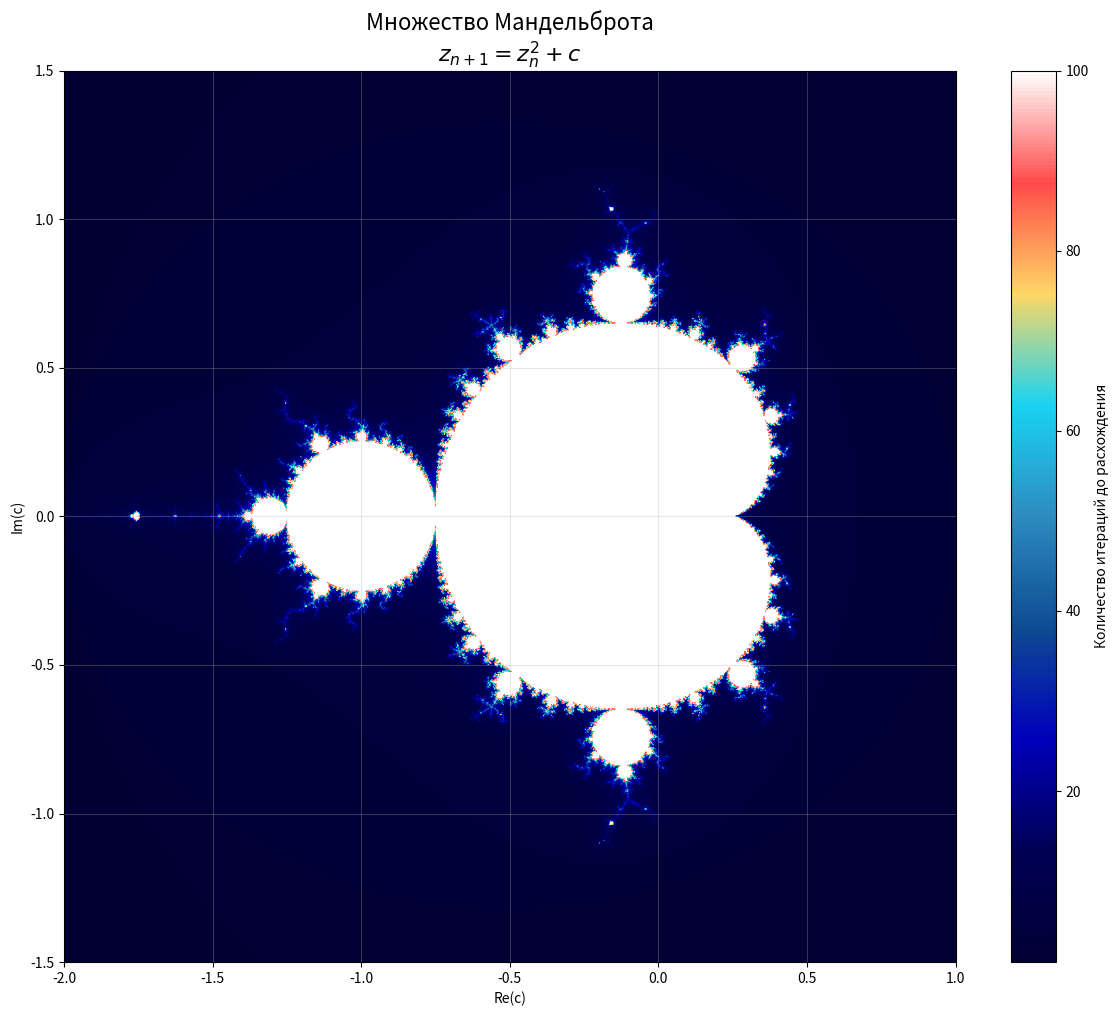
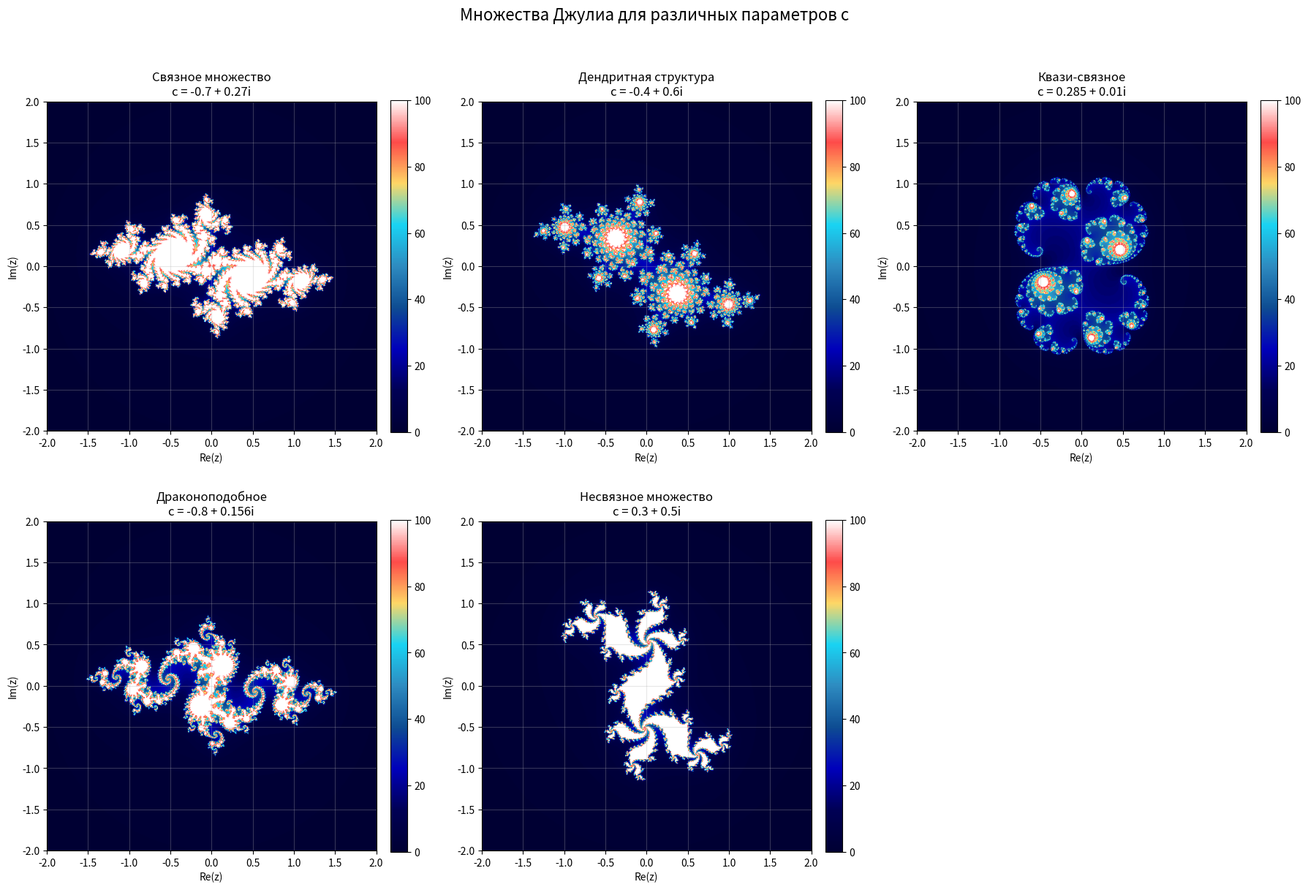

These figures' Python source, in order:
import numpy as np
import matplotlib.pyplot as plt
from matplotlib.colors import LinearSegmentedColormap
import time


def Julia(z, c, max_iter=100):
    for n in range(max_iter):
        if abs(z) > 2:
            return n
        z = z*z + c
    return max_iter


def Mandelbrot(c, max_iter=100):
    return Julia(0, c, max_iter)


def CreateMandelbrotSet(width=800, height=800, x_min=-2, x_max=1, 
                          y_min=-1.5, y_max=1.5, max_iter=100):
    """
    Создает множество Мандельброта
    """
    # Создаем сетку комплексных чисел
    x = np.linspace(x_min, x_max, width)
    y = np.linspace(y_min, y_max, height)
    X, Y = np.meshgrid(x, y)
    C = X + 1j*Y
    
    mandelbrot_set = np.zeros((height, width))
    
    print("Вычисление множества Мандельброта...")
    
    for i in range(height):
        if i % 100 == 0:
            print(f"Прогресс: {i}/{height}")
        for j in range(width):
            mandelbrot_set[i, j] = Mandelbrot(C[i, j], max_iter)
    
    return mandelbrot_set


def CreateJuliaSet(c, width=800, height=800, x_min=-2, x_max=2, 
                    y_min=-2, y_max=2, max_iter=100):
    """
    Создает множество Джулиа для заданного параметра c
    """
    # Создаем сетку комплексных чисел
    x = np.linspace(x_min, x_max, width)
    y = np.linspace(y_min, y_max, height)
    X, Y = np.meshgrid(x, y)
    Z = X + 1j*Y
    
    julia_set = np.zeros((height, width))
    
    for i in range(height):
        for j in range(width):
            julia_set[i, j] = Julia(Z[i, j], c, max_iter)
    
    return julia_set


def CreateCustomColormap():
    colors = ['#000033', '#000055', '#0000BB', '#0E4C92', 
              '#2E8BC0', '#19D3F3', '#FED766', '#FE4A49', 
              '#FFFFFF']
    n_bins = 256
    cmap = LinearSegmentedColormap.from_list('Mandelbrot', colors, N=n_bins)
    return cmap


def PlotMandelbrot():
    mandelbrot_set = CreateMandelbrotSet(width=1000, height=1000, max_iter=100)
    
    plt.figure(figsize=(12, 10))
    plt.imshow(mandelbrot_set, extent=[-2, 1, -1.5, 1.5], 
               cmap=CreateCustomColormap(), origin='lower', 
               interpolation='bilinear')
    plt.colorbar(label='Количество итераций до расхождения')
    plt.title('Множество Мандельброта\n$z_{n+1} = z_n^2 + c$', fontsize=16)
    plt.xlabel('Re(c)')
    plt.ylabel('Im(c)')
    plt.grid(True, alpha=0.3)
    plt.tight_layout()
    plt.show()

def PlotJuliaSets():
    # Параметры для множеств Джулиа
    Julia_params = [
        {'c': -0.7 + 0.27j, 'name': 'Связное множество\nc = -0.7 + 0.27i'},
        {'c': -0.4 + 0.6j, 'name': 'Дендритная структура\nc = -0.4 + 0.6i'},
        {'c': 0.285 + 0.01j, 'name': 'Квази-связное\nc = 0.285 + 0.01i'},
        {'c': -0.8 + 0.156j, 'name': 'Драконоподобное\nc = -0.8 + 0.156i'},
        {'c': 0.3 + 0.5j, 'name': 'Несвязное множество\nc = 0.3 + 0.5i'},
    ]
    
    fig = plt.figure(figsize=(18, 12))
    
    for idx, params in enumerate(Julia_params, 1):
        print(f"Вычисление множества Джулиа для c = {params['c']}")
        Julia_set = CreateJuliaSet(params['c'], width=600, height=600, max_iter=100)
        
        ax = plt.subplot(2, 3, idx)
        im = ax.imshow(Julia_set, extent=[-2, 2, -2, 2], 
                      cmap=CreateCustomColormap(), origin='lower',
                      interpolation='bilinear')
        ax.set_title(params['name'], fontsize=12)
        ax.set_xlabel('Re(z)')
        ax.set_ylabel('Im(z)')
        ax.grid(True, alpha=0.3)
        plt.colorbar(im, ax=ax, fraction=0.046, pad=0.04)
    
    plt.suptitle('Множества Джулиа для различных параметров c', fontsize=16, y=1.02)
    plt.tight_layout()
    plt.show()


if __name__ == "__main__":    
    print("\n1. Построение множества Мандельброта...")
    PlotMandelbrot()

    print("\n2. Построение множеств Джулиа...")
    PlotJuliaSets()
